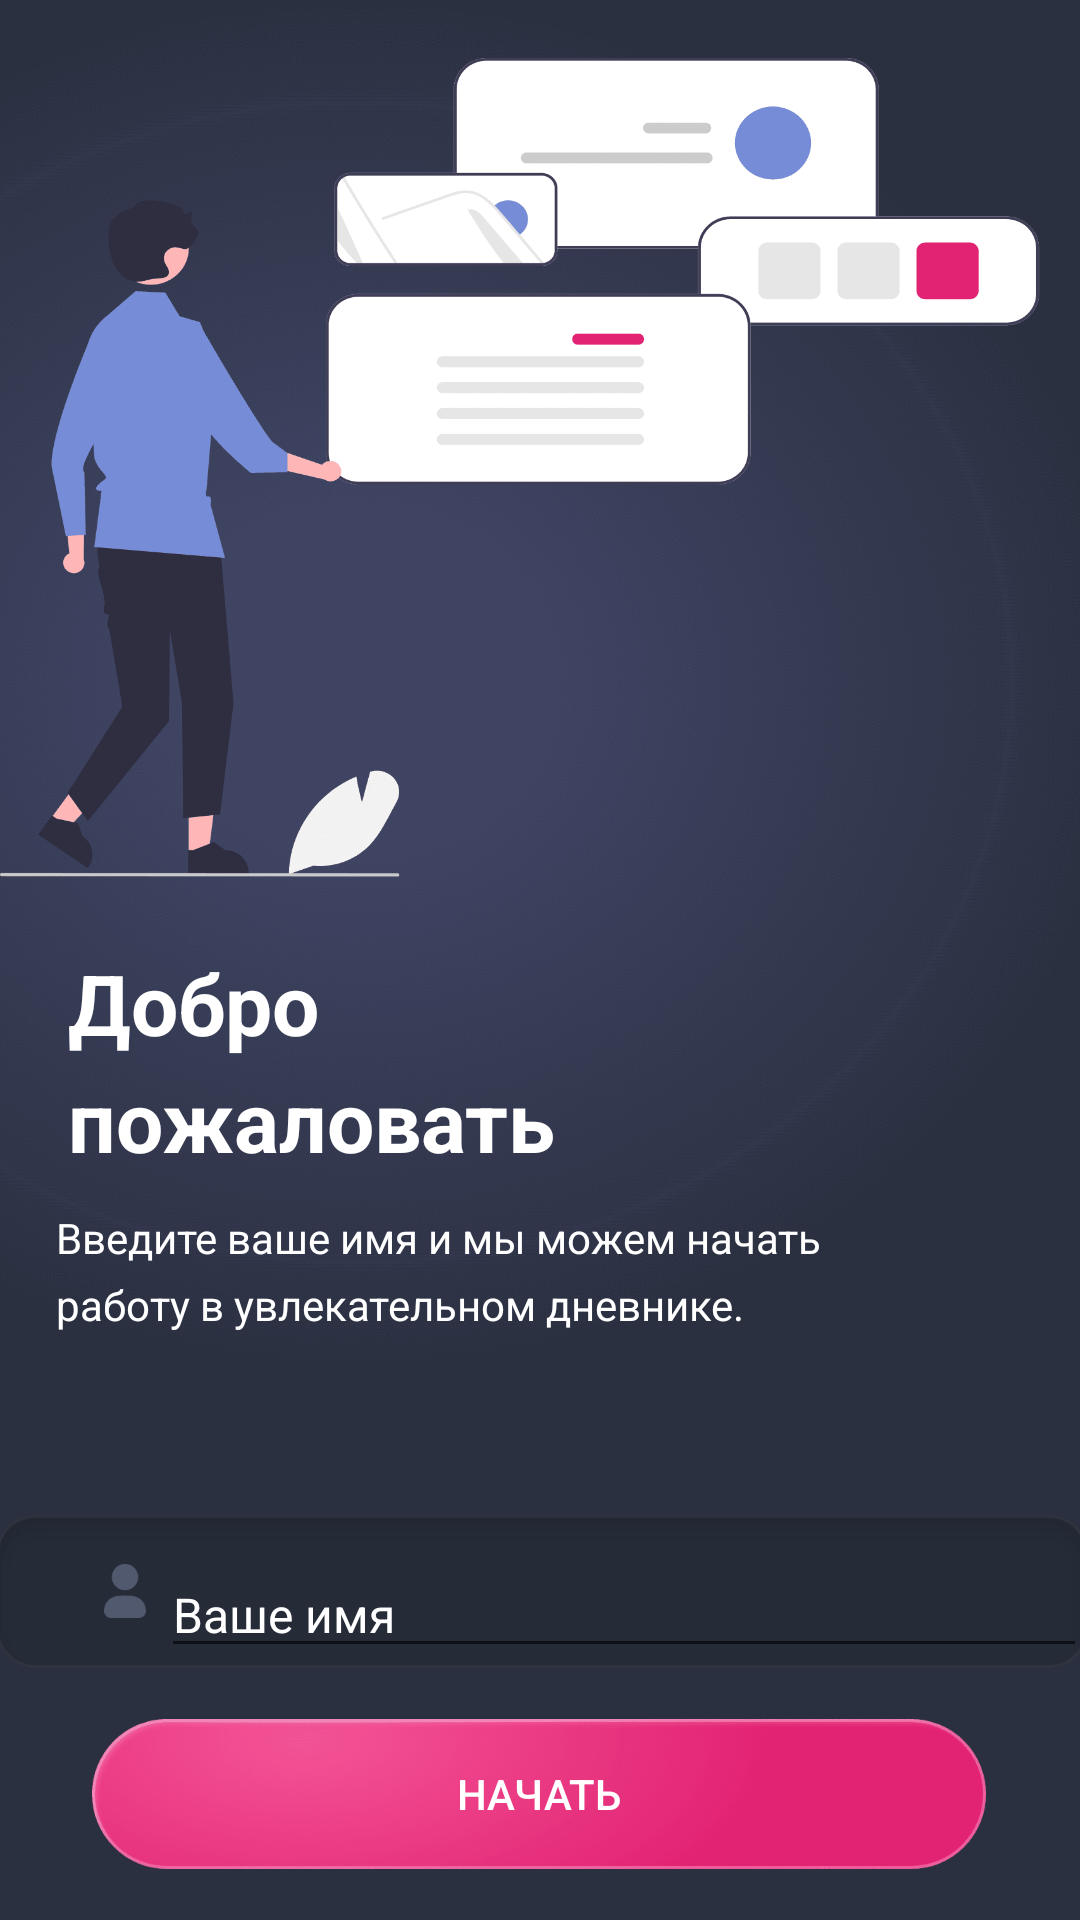

Reconstruct the res/layout file that produces this screen, plus the resources it refers to.
<!-- AndroidManifest.xml: application theme Theme.BalanceWeekly -->
<!-- res/layout/activity_main.xml -->
<?xml version="1.0" encoding="utf-8"?>
<android.support.constraint.ConstraintLayout xmlns:android="http://schemas.android.com/apk/res/android"
    xmlns:app="http://schemas.android.com/apk/res-auto"
    xmlns:tools="http://schemas.android.com/tools"
    android:layout_width="match_parent"
    android:layout_height="match_parent"
    android:background="@drawable/bg_main_screen"
    tools:context=".MainActivity">


    <RelativeLayout
        android:id="@+id/relativeLayout"
        android:layout_width="361dp"
        android:layout_height="273dp"
        android:layout_marginBottom="89dp"
        android:background="@drawable/illustration"
        app:layout_constraintBottom_toBottomOf="parent"
        app:layout_constraintEnd_toEndOf="parent"
        app:layout_constraintStart_toStartOf="parent"
        app:layout_constraintTop_toTopOf="parent"
        app:layout_constraintVertical_bias="0.06999999">

    </RelativeLayout>


    <TextView
        android:id="@+id/textView"
        android:layout_width="170dp"
        android:layout_height="75dp"
        android:fontFamily="sans-serif"
        android:lineSpacingExtra="6sp"
        android:text="@string/textWelcome"
        android:textColor="#ffffff"
        android:textSize="28sp"
        android:textStyle="bold"
        app:layout_constraintBottom_toTopOf="@+id/view"
        app:layout_constraintEnd_toEndOf="parent"
        app:layout_constraintHorizontal_bias="0.119"
        app:layout_constraintStart_toStartOf="parent"
        app:layout_constraintTop_toBottomOf="@+id/relativeLayout"
        app:layout_constraintVertical_bias="0.17" />

    <TextView
        android:id="@+id/textView3"
        android:layout_width="279dp"
        android:layout_height="49dp"
        android:layout_marginTop="84dp"
        android:fontFamily="@drawable/illustration"
        android:lineSpacingExtra="6sp"
        android:text="@string/textHello"
        android:textColor="#ffffff"
        android:textSize="14sp"
        android:textStyle="normal"
        app:layout_constraintBottom_toBottomOf="parent"
        app:layout_constraintEnd_toEndOf="parent"
        app:layout_constraintHorizontal_bias="0.229"
        app:layout_constraintStart_toStartOf="parent"
        app:layout_constraintTop_toTopOf="@+id/textView"
        app:layout_constraintVertical_bias="0.017" />

    <View
        android:id="@+id/view"
        android:layout_width="364dp"
        android:layout_height="51dp"
        android:layout_marginTop="53dp"
        android:background="@drawable/bg_textfield"
        app:layout_constraintBottom_toBottomOf="parent"
        app:layout_constraintEnd_toEndOf="parent"
        app:layout_constraintHorizontal_bias="0.489"
        app:layout_constraintStart_toStartOf="parent"
        app:layout_constraintTop_toBottomOf="@+id/textView3"
        app:layout_constraintVertical_bias="0.0">

    </View>

    <View
        android:id="@+id/view3"
        android:layout_width="14dp"
        android:layout_height="18dp"
        android:background="@drawable/user"
        app:layout_constraintBottom_toBottomOf="@+id/view"
        app:layout_constraintEnd_toEndOf="parent"
        app:layout_constraintHorizontal_bias="0.1"
        app:layout_constraintStart_toStartOf="parent"
        app:layout_constraintTop_toTopOf="@+id/view">

    </View>


    <EditText
        android:id="@+id/stringName"
        android:layout_width="0dp"
        android:layout_height="wrap_content"
        android:layout_marginStart="5dp"
        android:hint="@string/textName"
        android:inputType="textPersonName"
        android:lineSpacingExtra="3sp"
        android:lines="1"
        android:maxLines="1"
        android:textColor="#ffffff"
        android:textColorHint="#ffffff"
        android:textSize="16sp"
        android:textStyle="normal"
        app:layout_constraintBottom_toBottomOf="@+id/view"
        app:layout_constraintEnd_toEndOf="@+id/view"
        app:layout_constraintHorizontal_bias="1.0"
        app:layout_constraintStart_toEndOf="@+id/view3"
        app:layout_constraintTop_toTopOf="@+id/view"
        app:layout_constraintVertical_bias="1.0" />

    <Button
        android:id="@+id/btnActMain"
        android:layout_width="298dp"
        android:layout_height="50dp"
        android:background="@drawable/bg_button"
        android:text="@string/textButtonStart"
        android:textColor="#ffffff"
        android:textSize="14sp"
        android:textStyle="normal"
        app:layout_constraintBottom_toBottomOf="parent"
        app:layout_constraintEnd_toEndOf="parent"
        app:layout_constraintHorizontal_bias="0.495"
        app:layout_constraintStart_toStartOf="parent"
        app:layout_constraintTop_toBottomOf="@+id/view"
        tools:ignore="TextContrastCheck">

    </Button>


</android.support.constraint.ConstraintLayout>
<!-- resources referenced by this layout -->
<resources>
  <!-- drawable bg_button: png bitmap (drawable, 20017 bytes) -->
  <!-- drawable bg_main_screen: png bitmap (drawable-hdpi, 52022 bytes) -->
  <!-- drawable bg_textfield: png bitmap (drawable, 1788 bytes) -->
  <!-- drawable illustration: png bitmap (drawable, 21601 bytes) -->
  <!-- drawable user: png bitmap (drawable, 522 bytes) -->
  <string name="textButtonStart">Начать</string>
  <string name="textHello">Введите ваше имя и мы можем начать работу в увлекательном дневнике.</string>
  <string name="textName">Ваше имя</string>
  <string name="textWelcome">Добро пожаловать</string>
  <style name="Theme.BalanceWeekly" parent="Theme.AppCompat.Light.DarkActionBar">
          
          <item name="colorPrimary">@color/purple_500</item>
          <item name="colorPrimaryDark">@color/purple_700</item>
          <item name="colorAccent">@color/teal_200</item>
          
          <item name="android:windowFullscreen">true</item>
          <item name="windowNoTitle">true</item>
      </style>
  <!-- not gathered from this repository: default colours our renderer supplied (Android Studio template values) -->
  <color name="purple_500">#FF6200EE</color>
  <color name="purple_700">#FF3700B3</color>
  <color name="teal_200">#FF03DAC5</color>
</resources>
